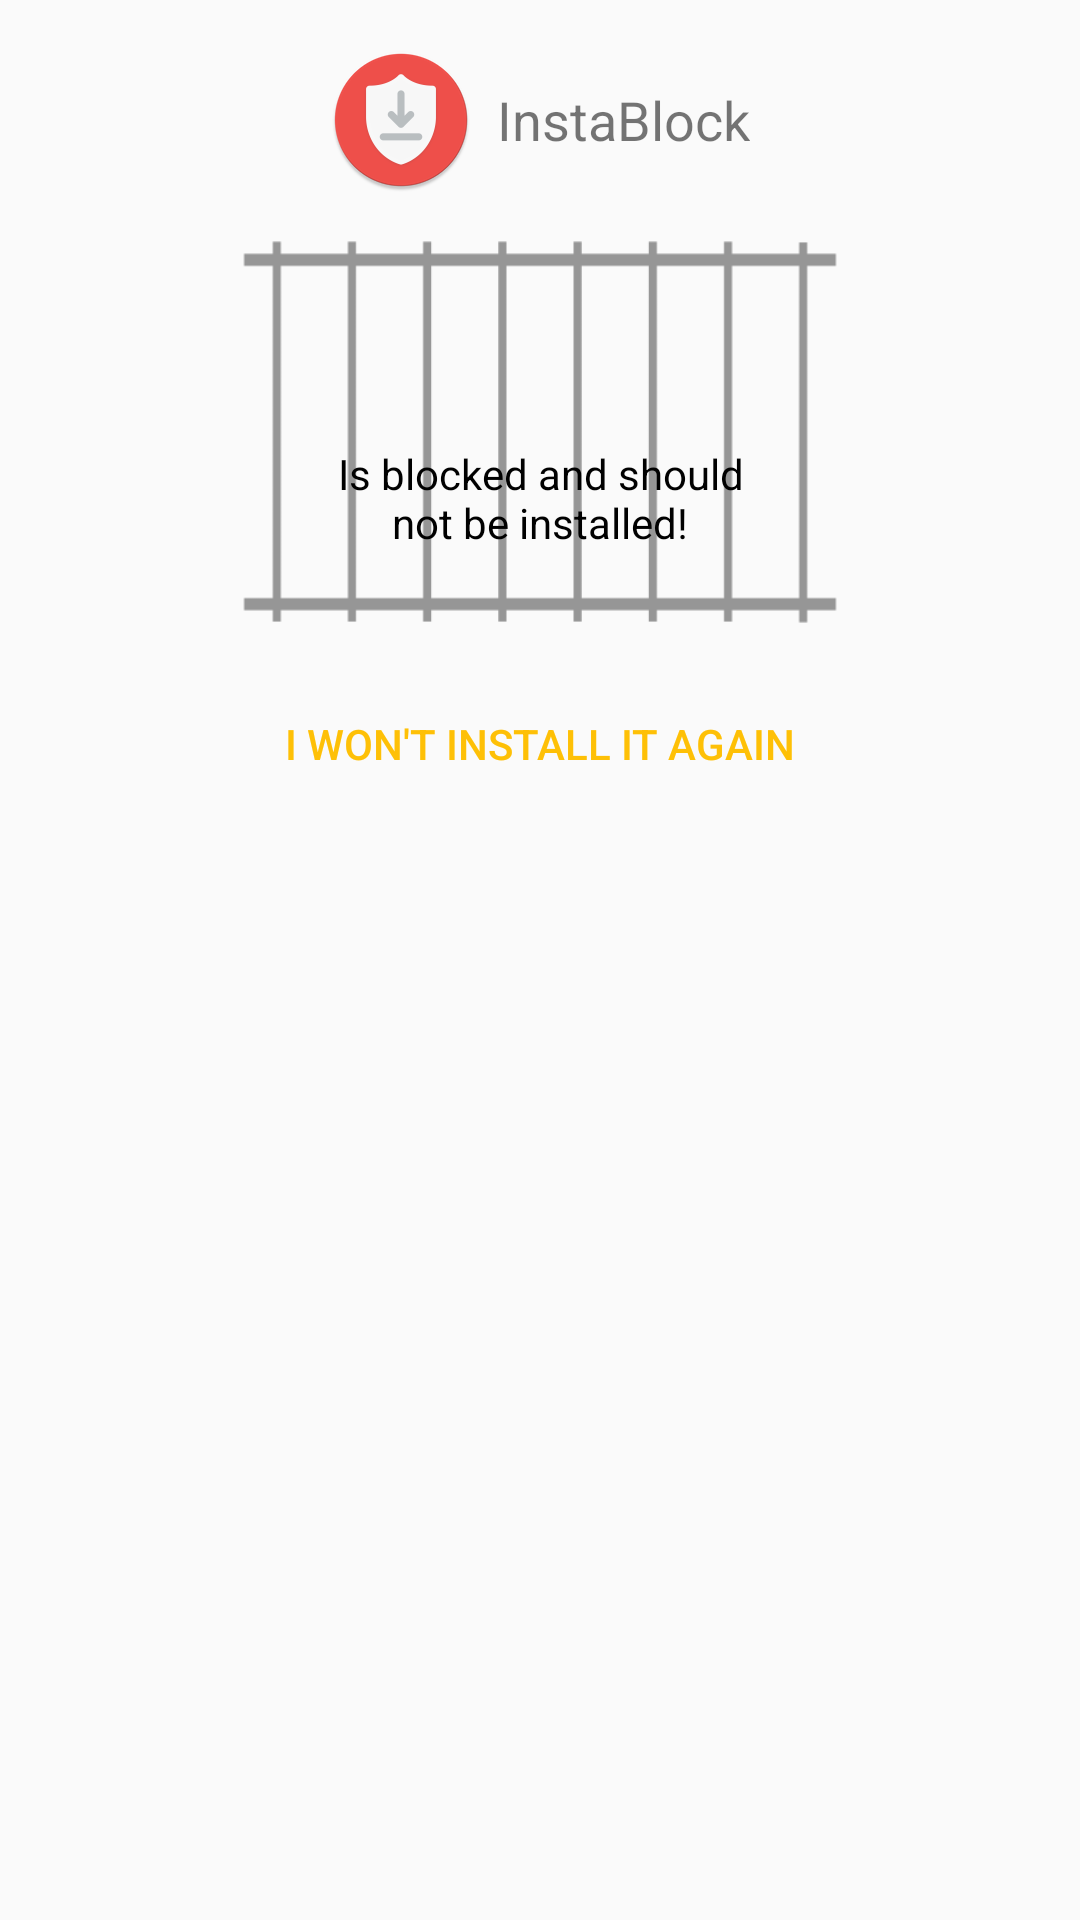

Produce the Android XML layout that renders to this screen, including the resource entries it uses.
<!-- AndroidManifest.xml: application theme AppTheme -->
<!-- res/layout/dialog_blocked.xml -->
<LinearLayout
    xmlns:android="http://schemas.android.com/apk/res/android"
    android:orientation="vertical"
    android:layout_width="match_parent"
    android:layout_height="match_parent"
    android:padding="16dp">

    <LinearLayout
        android:layout_width="match_parent"
        android:layout_height="wrap_content"
        android:gravity="center"
        android:orientation="horizontal">

        <ImageView
            android:layout_width="48dp"
            android:layout_height="48dp"
            android:layout_marginEnd="8dp"
            android:src="@mipmap/ic_launcher_round"/>

        <TextView
            android:layout_width="wrap_content"
            android:layout_height="wrap_content"
            android:textSize="18sp"
            android:text="@string/app_name"/>
    </LinearLayout>

    <FrameLayout
        android:layout_gravity="center"
        android:layout_margin="16dp"
        android:layout_width="200dp"
        android:layout_height="128dp">

        <LinearLayout
            android:layout_width="match_parent"
            android:layout_height="match_parent"
            android:orientation="vertical"
            android:gravity="center">

            <LinearLayout
                android:layout_width="match_parent"
                android:layout_height="wrap_content"
                android:orientation="horizontal"
                android:gravity="center"
                android:layout_marginBottom="8dp">

                <ImageView
                    android:id="@+id/app_icon"
                    android:layout_width="36dp"
                    android:layout_height="36dp"
                    android:layout_marginEnd="8dp"/>

                <TextView
                    android:id="@+id/app_name"
                    android:layout_width="wrap_content"
                    android:layout_height="wrap_content"
                    android:textSize="16sp"/>
            </LinearLayout>

            <TextView
                android:layout_width="150dp"
                android:textAlignment="center"
                android:layout_height="wrap_content"
                android:textColor="@android:color/black"
                android:text="@string/should_not_install"/>
        </LinearLayout>

        <ImageView
            android:layout_width="wrap_content"
            android:layout_height="wrap_content"
            android:src="@drawable/jail"/>
    </FrameLayout>

    <Button
        android:id="@+id/dismiss_button"
        android:layout_width="match_parent"
        android:layout_height="wrap_content"
        android:text="@string/no_install_again"
        android:textColor="@color/colorAccent"
        style="?android:attr/borderlessButtonStyle"/>
</LinearLayout>
<!-- resources referenced by this layout -->
<resources>
  <color name="colorAccent">#FEC006</color>
  <!-- drawable jail: png bitmap (drawable, 2339 bytes) -->
  <!-- mipmap ic_launcher_round: png bitmap (mipmap-hdpi, 3414 bytes) -->
  <string name="app_name">InstaBlock</string>
  <string name="no_install_again">I won\'t install it again</string>
  <string name="should_not_install">Is blocked and should not be installed!</string>
  <style name="AppTheme" parent="Theme.AppCompat.Light.DarkActionBar">
          <item name="colorPrimary">@color/colorPrimary</item>
          <item name="colorPrimaryDark">@color/colorPrimaryDark</item>
          <item name="colorAccent">@color/colorAccent</item>
          <item name="windowActionBar">false</item>
          <item name="windowNoTitle">true</item>
      </style>
  <color name="colorPrimary">#F0504B</color>
  <color name="colorPrimaryDark">#d24642</color>
</resources>
